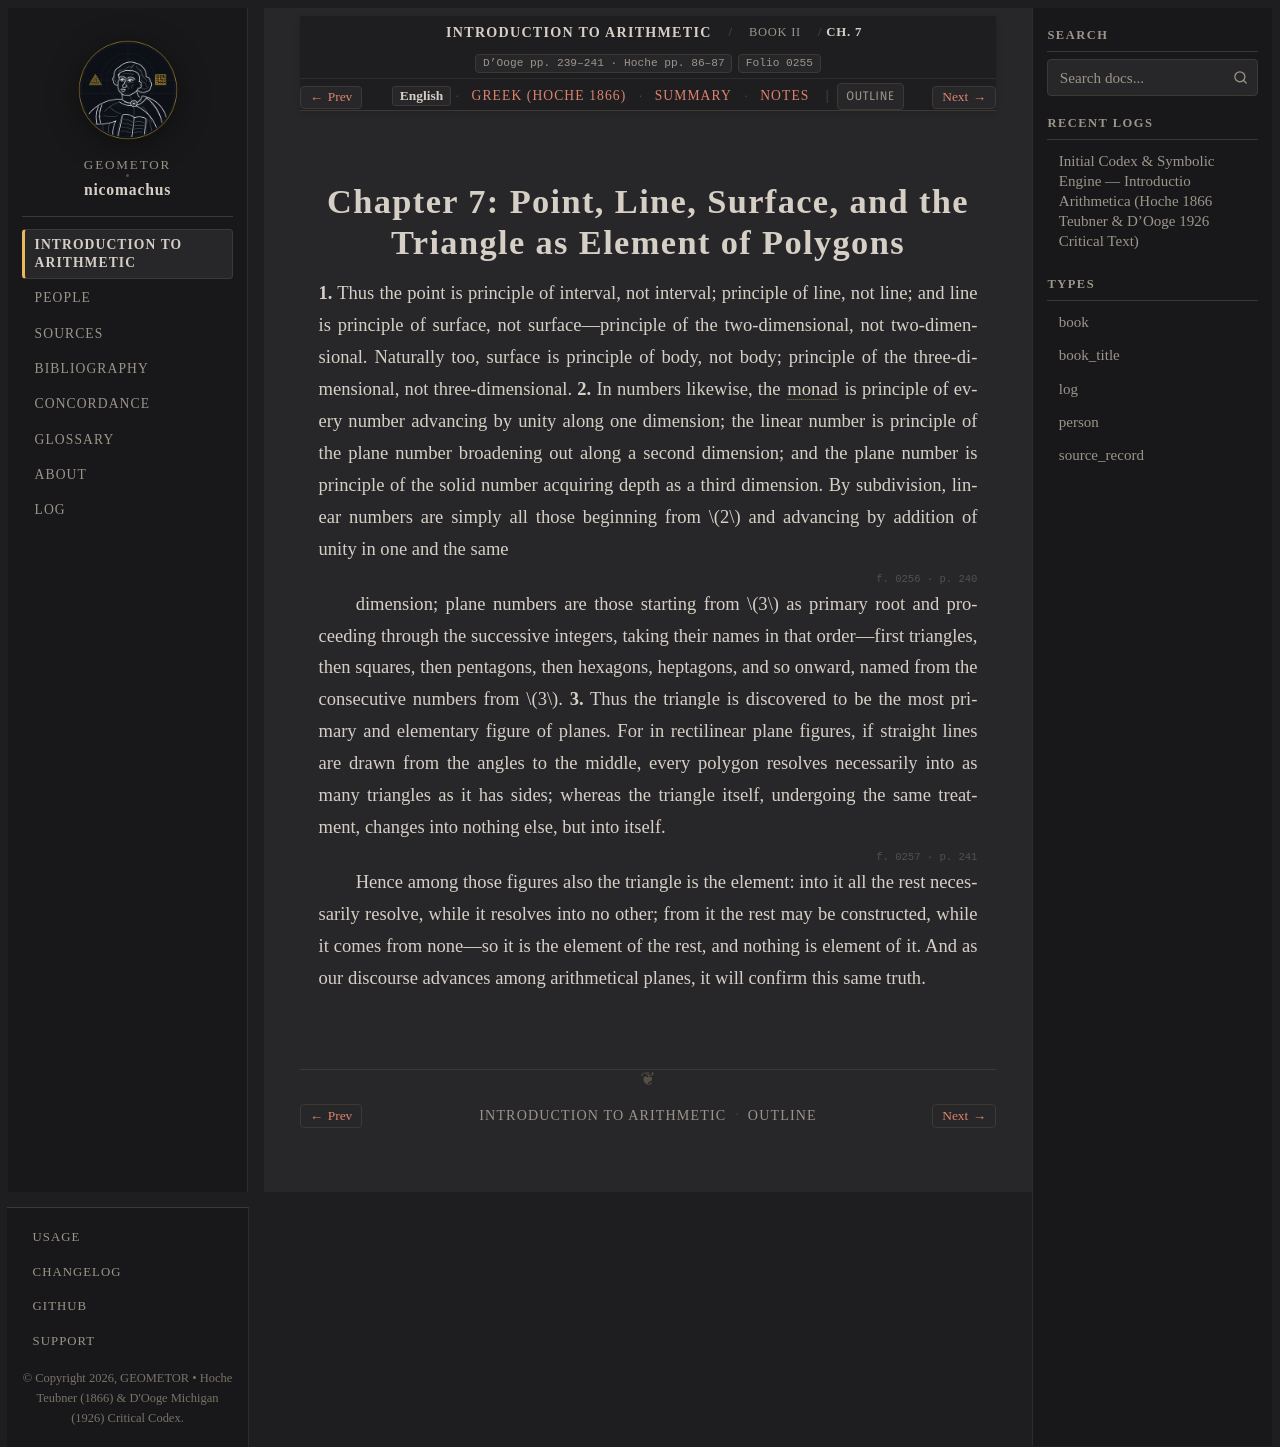

repository: geometor/nicomachus · page: introductio_arithmetica/book_02/ch_07/index.html · generator: sphinx

:order: 7
:layout: book
:breadcrumb_title: Ch. 7: Point, Line & Primordial Triangle
:title: Chapter 7: Point, Line, Surface, and the Triangle as Element of Polygons
:canonical_id: Book II, Ch. 7
:original_id: D'Ooge pp. 239–241 · Hoche pp. 86–87
:folio: introductio_arithmetica:0255
:hero: /_static/figures/polygonal-alpha-gnomons.svg
:tracks: English: index | Greek: el | Summary: summary | Notes: notes

.. _nicomachus-en-2-7:

========================================================================
Chapter 7: Point, Line, Surface, and the Triangle as Element of Polygons
========================================================================

.. folio:: introductio_arithmetica:0255
   :page: p. 239

**1.** Thus the point is principle of interval, not interval; principle of line, not line; and line is principle of surface, not surface—principle of the two-dimensional, not two-dimensional. Naturally too, surface is principle of body, not body; principle of the three-dimensional, not three-dimensional.
**2.** In numbers likewise, the :term:`monad <monas>` is principle of every number advancing by unity along one dimension; the linear number is principle of the plane number broadening out along a second dimension; and the plane number is principle of the solid number acquiring depth as a third dimension. By subdivision, linear numbers are simply all those beginning from :math:`2` and advancing by addition of unity in one and the same

.. folio:: introductio_arithmetica:0256
   :page: p. 240

dimension; plane numbers are those starting from :math:`3` as primary root and proceeding through the successive integers, taking their names in that order—first triangles, then squares, then pentagons, then hexagons, heptagons, and so onward, named from the consecutive numbers from :math:`3`.
**3.** Thus the triangle is discovered to be the most primary and elementary figure of planes. For in rectilinear plane figures, if straight lines are drawn from the angles to the middle, every polygon resolves necessarily into as many triangles as it has sides; whereas the triangle itself, undergoing the same treatment, changes into nothing else, but into itself.

.. folio:: introductio_arithmetica:0257
   :page: p. 241

Hence among those figures also the triangle is the element: into it all the rest necessarily resolve, while it resolves into no other; from it the rest may be constructed, while it comes from none—so it is the element of the rest, and nothing is element of it. And as our discourse advances among arithmetical planes, it will confirm this same truth.

.. toctree::
   :hidden:

   el
   summary
   notes
